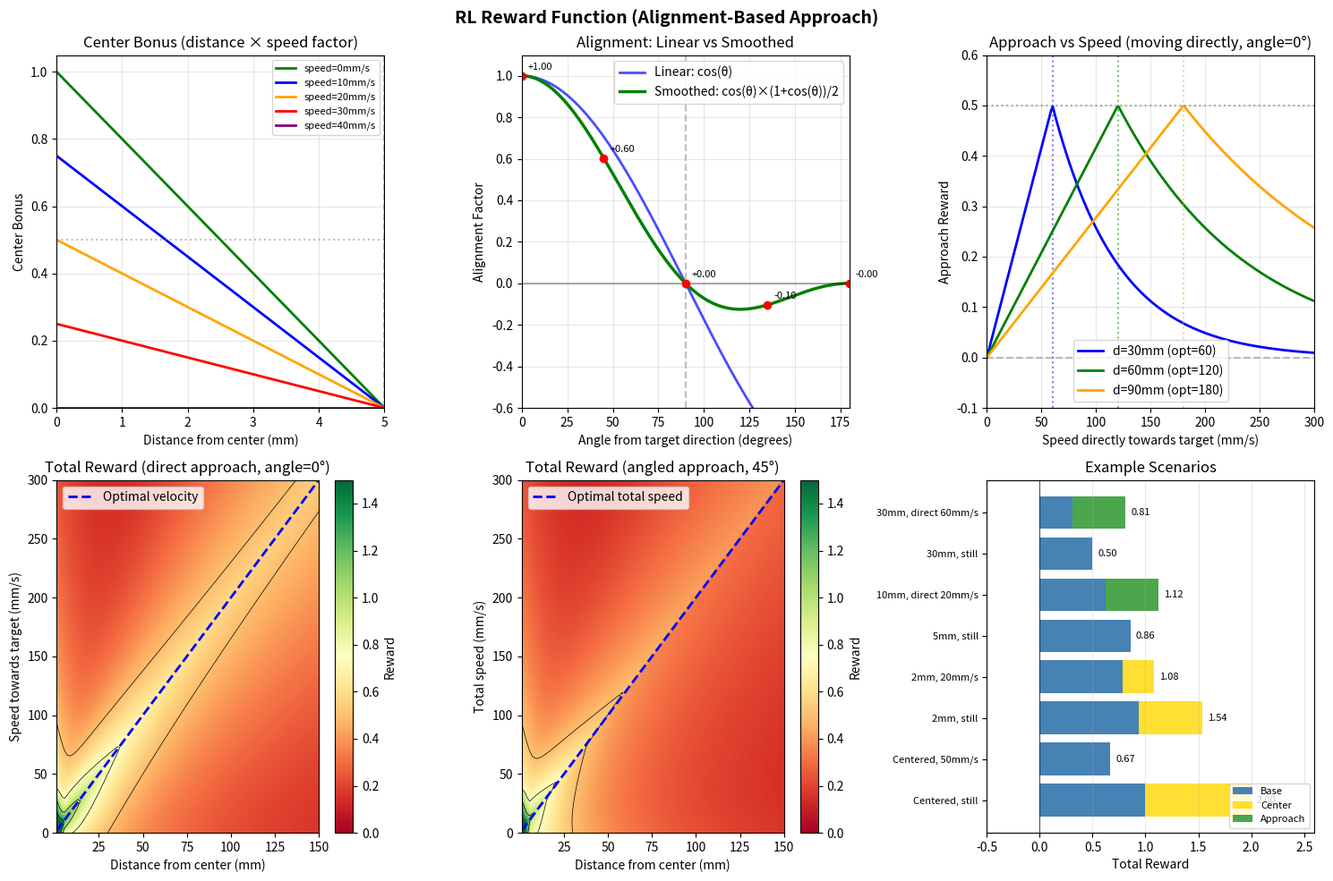

Source code (Python):
"""
Visualize the RL Reward Function

Matches the actual reward computation in env.py:
    base = 1 / (1 + dist_mm / dist_scale)
    alignment = vel_towards / speed  (cos of angle to target)
    optimal_vel = dist_mm * 2.0

    if vel_towards <= 0:
        approach = alignment * approach_scale  (penalty for moving away)
    elif speed <= optimal_vel:
        approach = (vel_towards / optimal_vel) * alignment * approach_scale
    else:
        approach = alignment * approach_scale * exp(-(speed-optimal)/optimal)

    reward = base + clip(approach, -0.5, 0.5)

Key features:
    - Optimal velocity = 2 * distance (decelerate as you approach)
    - Alignment factor penalizes perpendicular/orbiting motion
    - Moving away is penalized proportionally to how directly away
"""

import numpy as np
import matplotlib.pyplot as plt


def compute_base_reward(dist_mm, speed_mm_s=0.0, dist_scale=30.0, speed_scale=100.0):
    """Compute base reward based on distance and speed."""
    dist_factor = 1.0 / (1.0 + dist_mm / dist_scale)
    speed_factor = 1.0 / (1.0 + speed_mm_s / speed_scale)
    return dist_factor * speed_factor


def compute_center_bonus(dist_mm, speed_mm_s=0.0, radius=5.0, max_bonus=1.0, speed_scale=40.0):
    """
    Compute center bonus (extra reward for being very close to target AND slow).

    Distance factor: linear from 0 at radius to 1 at center
    Speed factor: linear cutoff - full bonus when still, zero above threshold
    """
    if isinstance(dist_mm, np.ndarray):
        bonus = np.zeros_like(dist_mm)
        mask = dist_mm < radius
        distance_factor = 1.0 - dist_mm[mask] / radius
        if isinstance(speed_mm_s, np.ndarray):
            speed_factor = np.maximum(0.0, 1.0 - speed_mm_s[mask] / speed_scale)
        else:
            speed_factor = max(0.0, 1.0 - speed_mm_s / speed_scale)
        bonus[mask] = max_bonus * distance_factor * speed_factor
        return bonus
    else:
        if dist_mm < radius:
            distance_factor = 1.0 - dist_mm / radius
            speed_factor = max(0.0, 1.0 - speed_mm_s / speed_scale)
            return max_bonus * distance_factor * speed_factor
        return 0.0


def compute_approach_reward(dist_mm, vel_towards, speed, approach_scale=0.5):
    """
    Approach reward with cosine alignment factor.

    vel_towards: component of velocity towards target (can be negative)
    speed: total speed (magnitude of velocity)

    alignment = cos(angle) = vel_towards / speed
    0° → 1.0, 90° → 0.0, 180° → -1.0
    """
    if dist_mm < 1e-6 or speed < 1e-6:
        return 0.0

    alignment = vel_towards / speed  # This IS cosine

    optimal_vel = dist_mm * 2.0

    if vel_towards <= 0:
        approach = alignment * approach_scale
    elif speed <= optimal_vel:
        approach = (vel_towards / optimal_vel) * alignment * approach_scale
    else:
        excess = (speed - optimal_vel) / optimal_vel
        approach = alignment * approach_scale * np.exp(-excess)

    return np.clip(approach, -0.5, 0.5)


def compute_total_reward(dist_mm, vel_towards, speed, dist_scale=30.0, base_speed_scale=100.0,
                         approach_scale=0.5, center_radius=5.0, center_bonus_max=1.0,
                         center_speed_scale=40.0):
    """Compute total reward."""
    base = compute_base_reward(dist_mm, speed, dist_scale, base_speed_scale)
    center = compute_center_bonus(dist_mm, speed, center_radius, center_bonus_max, center_speed_scale)
    approach = compute_approach_reward(dist_mm, vel_towards, speed, approach_scale)
    return base + center + approach


def main():
    # Parameters
    dist_scale = 30.0
    base_speed_scale = 100.0  # Base reward speed factor: 0.5 at 100mm/s
    center_radius = 5.0
    center_bonus_max = 1.0
    center_speed_scale = 40.0  # Linear cutoff: full bonus at 0mm/s, zero at 40mm/s
    approach_scale = 0.5
    platform_radius = 150.0
    fall_penalty = -10.0

    # Create figure
    fig, axes = plt.subplots(2, 3, figsize=(15, 10))
    fig.suptitle('RL Reward Function (Alignment-Based Approach)', fontsize=14, fontweight='bold')

    # =========================================================================
    # 1. Center Bonus vs Distance (at different speeds)
    # =========================================================================
    ax1 = axes[0, 0]

    dist = np.linspace(0, center_radius, 200)
    speeds = [0, 10, 20, 30, 40]  # Linear cutoff at 40mm/s
    colors = ['green', 'blue', 'orange', 'red', 'purple']

    for speed, color in zip(speeds, colors):
        bonus = compute_center_bonus(dist, speed, center_radius, center_bonus_max, center_speed_scale)
        ax1.plot(dist, bonus, color=color, linewidth=2, label=f'speed={speed}mm/s')

    ax1.axvline(x=center_radius, color='gray', linestyle='--', alpha=0.5)
    ax1.axhline(y=0.5, color='gray', linestyle=':', alpha=0.5)

    ax1.set_xlabel('Distance from center (mm)')
    ax1.set_ylabel('Center Bonus')
    ax1.set_title(f'Center Bonus (distance × speed factor)')
    ax1.set_xlim(0, center_radius)
    ax1.set_ylim(0, 1.05)
    ax1.grid(True, alpha=0.3)
    ax1.legend(fontsize=8)

    # =========================================================================
    # 2. Alignment Factor: Linear vs Smoothed
    # =========================================================================
    ax2 = axes[0, 1]

    angles = np.linspace(0, 180, 200)

    # Linear alignment
    alignment_linear = np.cos(np.radians(angles))
    # Smoothed alignment
    alignment_smooth = alignment_linear * (1.0 + alignment_linear) / 2.0

    ax2.plot(angles, alignment_linear, 'b-', linewidth=2, label='Linear: cos(θ)', alpha=0.7)
    ax2.plot(angles, alignment_smooth, 'g-', linewidth=2.5, label='Smoothed: cos(θ)×(1+cos(θ))/2')
    ax2.axvline(x=90, color='gray', linestyle='--', alpha=0.5)
    ax2.axhline(y=0, color='black', linestyle='-', alpha=0.3)

    ax2.set_xlabel('Angle from target direction (degrees)')
    ax2.set_ylabel('Alignment Factor')
    ax2.set_title('Alignment: Linear vs Smoothed')
    ax2.set_xlim(0, 180)
    ax2.set_ylim(-0.6, 1.1)
    ax2.grid(True, alpha=0.3)
    ax2.legend()

    # Annotate key points on smoothed curve
    for angle in [0, 45, 90, 135, 180]:
        align = np.cos(np.radians(angle)) * (1.0 + np.cos(np.radians(angle))) / 2.0
        ax2.plot(angle, align, 'ro', markersize=6)
        ax2.annotate(f'{align:+.2f}', (angle, align),
                    textcoords='offset points', xytext=(5, 5), fontsize=8)

    # =========================================================================
    # 3. Approach Reward vs Speed (direct approach, angle=0)
    # =========================================================================
    ax3 = axes[0, 2]

    speeds = np.linspace(0, 300, 200)
    distances = [30, 60, 90]
    colors = ['blue', 'green', 'orange']

    for d, c in zip(distances, colors):
        optimal = d * 2.0
        approaches = [compute_approach_reward(d, s, s, approach_scale) for s in speeds]
        ax3.plot(speeds, approaches, color=c, linewidth=2, label=f'd={d}mm (opt={optimal:.0f})')
        ax3.axvline(x=optimal, color=c, linestyle=':', alpha=0.5)

    ax3.axhline(y=0, color='gray', linestyle='--', alpha=0.5)
    ax3.axhline(y=0.5, color='black', linestyle=':', alpha=0.3)

    ax3.set_xlabel('Speed directly towards target (mm/s)')
    ax3.set_ylabel('Approach Reward')
    ax3.set_title('Approach vs Speed (moving directly, angle=0°)')
    ax3.set_xlim(0, 300)
    ax3.set_ylim(-0.1, 0.6)
    ax3.grid(True, alpha=0.3)
    ax3.legend()

    # =========================================================================
    # 4. Total Reward Heatmap (direct approach)
    # =========================================================================
    ax4 = axes[1, 0]

    dist_grid = np.linspace(1, platform_radius, 100)
    speed_grid = np.linspace(0, 300, 100)
    D, S = np.meshgrid(dist_grid, speed_grid)

    R = np.zeros_like(D)
    for i in range(D.shape[0]):
        for j in range(D.shape[1]):
            # Direct approach (angle=0, so vel_towards = speed)
            R[i, j] = compute_total_reward(D[i, j], S[i, j], S[i, j], dist_scale, base_speed_scale, approach_scale)

    im = ax4.imshow(R, extent=[1, platform_radius, 0, 300], origin='lower',
                    aspect='auto', cmap='RdYlGn', vmin=0, vmax=1.5)
    ax4.contour(D, S, R, levels=[0.5, 0.75, 1.0, 1.25], colors='black', linewidths=0.5)

    # Plot optimal velocity line
    ax4.plot(dist_grid, dist_grid * 2.0, 'b--', linewidth=2, label='Optimal velocity')

    ax4.set_xlabel('Distance from center (mm)')
    ax4.set_ylabel('Speed towards target (mm/s)')
    ax4.set_title('Total Reward (direct approach, angle=0°)')
    ax4.legend(loc='upper left')
    fig.colorbar(im, ax=ax4, label='Reward')

    # =========================================================================
    # 5. Total Reward Heatmap (angled approach, 45°)
    # =========================================================================
    ax5 = axes[1, 1]

    angle = 45
    R = np.zeros_like(D)
    for i in range(D.shape[0]):
        for j in range(D.shape[1]):
            vel_towards = S[i, j] * np.cos(np.radians(angle))
            R[i, j] = compute_total_reward(D[i, j], vel_towards, S[i, j], dist_scale, base_speed_scale, approach_scale)

    im = ax5.imshow(R, extent=[1, platform_radius, 0, 300], origin='lower',
                    aspect='auto', cmap='RdYlGn', vmin=0, vmax=1.5)
    ax5.contour(D, S, R, levels=[0.5, 0.75, 1.0], colors='black', linewidths=0.5)

    ax5.plot(dist_grid, dist_grid * 2.0, 'b--', linewidth=2, label='Optimal total speed')

    ax5.set_xlabel('Distance from center (mm)')
    ax5.set_ylabel('Total speed (mm/s)')
    ax5.set_title(f'Total Reward (angled approach, {angle}°)')
    ax5.legend(loc='upper left')
    fig.colorbar(im, ax=ax5, label='Reward')

    # =========================================================================
    # 6. Example Scenarios
    # =========================================================================
    ax6 = axes[1, 2]

    # (name, dist, vel_towards, speed)
    scenarios = [
        ('Centered, still', 0, 0, 0),
        ('Centered, 50mm/s', 0, 0, 50),
        ('2mm, still', 2, 0, 0),
        ('2mm, 20mm/s', 2, 0, 20),
        ('5mm, still', 5, 0, 0),
        ('10mm, direct 20mm/s', 10, 20, 20),
        ('30mm, still', 30, 0, 0),
        ('30mm, direct 60mm/s', 30, 60, 60),
    ]

    names = [s[0] for s in scenarios]
    base_rewards = [compute_base_reward(s[1], s[3], dist_scale, base_speed_scale) for s in scenarios]
    center_bonuses = [compute_center_bonus(s[1], s[3], center_radius, center_bonus_max, center_speed_scale) for s in scenarios]
    approach_rewards = [compute_approach_reward(s[1], s[2], s[3], approach_scale) for s in scenarios]
    total_rewards = [b + c + a for b, c, a in zip(base_rewards, center_bonuses, approach_rewards)]

    y_pos = np.arange(len(names))

    # Stack: base, then center bonus, then approach
    bars_base = ax6.barh(y_pos, base_rewards, color='steelblue', label='Base')
    bars_center = ax6.barh(y_pos, center_bonuses, left=base_rewards,
                           color='gold', alpha=0.8, label='Center')
    approach_left = [b + c for b, c in zip(base_rewards, center_bonuses)]
    approach_colors = ['green' if a >= 0 else 'red' for a in approach_rewards]
    bars_approach = ax6.barh(y_pos, approach_rewards, left=approach_left,
                             color=approach_colors, alpha=0.7, label='Approach')

    ax6.set_yticks(y_pos)
    ax6.set_yticklabels(names, fontsize=8)
    ax6.set_xlabel('Total Reward')
    ax6.set_title('Example Scenarios')
    ax6.axvline(x=0, color='black', linewidth=0.5)
    ax6.set_xlim(-0.5, 2.6)
    ax6.grid(True, alpha=0.3, axis='x')

    for i, total in enumerate(total_rewards):
        ax6.text(max(total, 0.05) + 0.05, i, f'{total:.2f}', va='center', fontsize=8)

    ax6.legend(loc='lower right', fontsize=8)

    plt.tight_layout()

    # =========================================================================
    # Print summary
    # =========================================================================
    print("=" * 75)
    print("REWARD FUNCTION SUMMARY (env.py)")
    print("=" * 75)
    print()
    print("Formula:")
    print(f"  base = 1/(1 + dist/{dist_scale}) × 1/(1 + speed/{base_speed_scale})")
    print(f"  center_bonus = {center_bonus_max} × (1-dist/{center_radius}) × max(0, 1-speed/{center_speed_scale})")
    print(f"                 if dist < {center_radius}mm (linear cutoff at {center_speed_scale}mm/s)")
    print(f"  alignment = vel_towards / speed  (cosine: 0°→1, 90°→0, 180°→-1)")
    print(f"  optimal_vel = dist_mm × 2.0")
    print(f"  approach:")
    print(f"    if vel_towards <= 0:    alignment × {approach_scale}")
    print(f"    if speed <= optimal:    (vel_towards/optimal) × alignment × {approach_scale}")
    print(f"    if speed > optimal:     alignment × {approach_scale} × exp(-(speed-opt)/opt)")
    print(f"  reward = base + center_bonus + clip(approach, -0.5, +0.5)")
    print()
    print("Key features:")
    print(f"  - Base reward: dist × speed factors (soft decay, never zero)")
    print(f"  - Center bonus: ZERO when speed >= {center_speed_scale}mm/s (hard cutoff)")
    print("  - Optimal velocity = 2 × distance (decelerate as you approach)")
    print("  - Alignment = cosine: 0°→+1, 90°→0, 180°→-1 (full penalty for retreat)")
    print()
    print("Example rewards:")
    print(f"  {'Scenario':<28s} {'Base':>6s} {'Center':>7s} {'Appr':>6s} {'Total':>7s}")
    print("-" * 62)
    for i, (name, d, vt, s) in enumerate(scenarios):
        base = base_rewards[i]
        center = center_bonuses[i]
        appr = approach_rewards[i]
        total = total_rewards[i]
        print(f"  {name:<28s} {base:>6.2f} {center:>7.2f} {appr:>+6.2f} {total:>7.2f}")
    print()
    print("=" * 75)

    plt.show()


if __name__ == "__main__":
    main()
